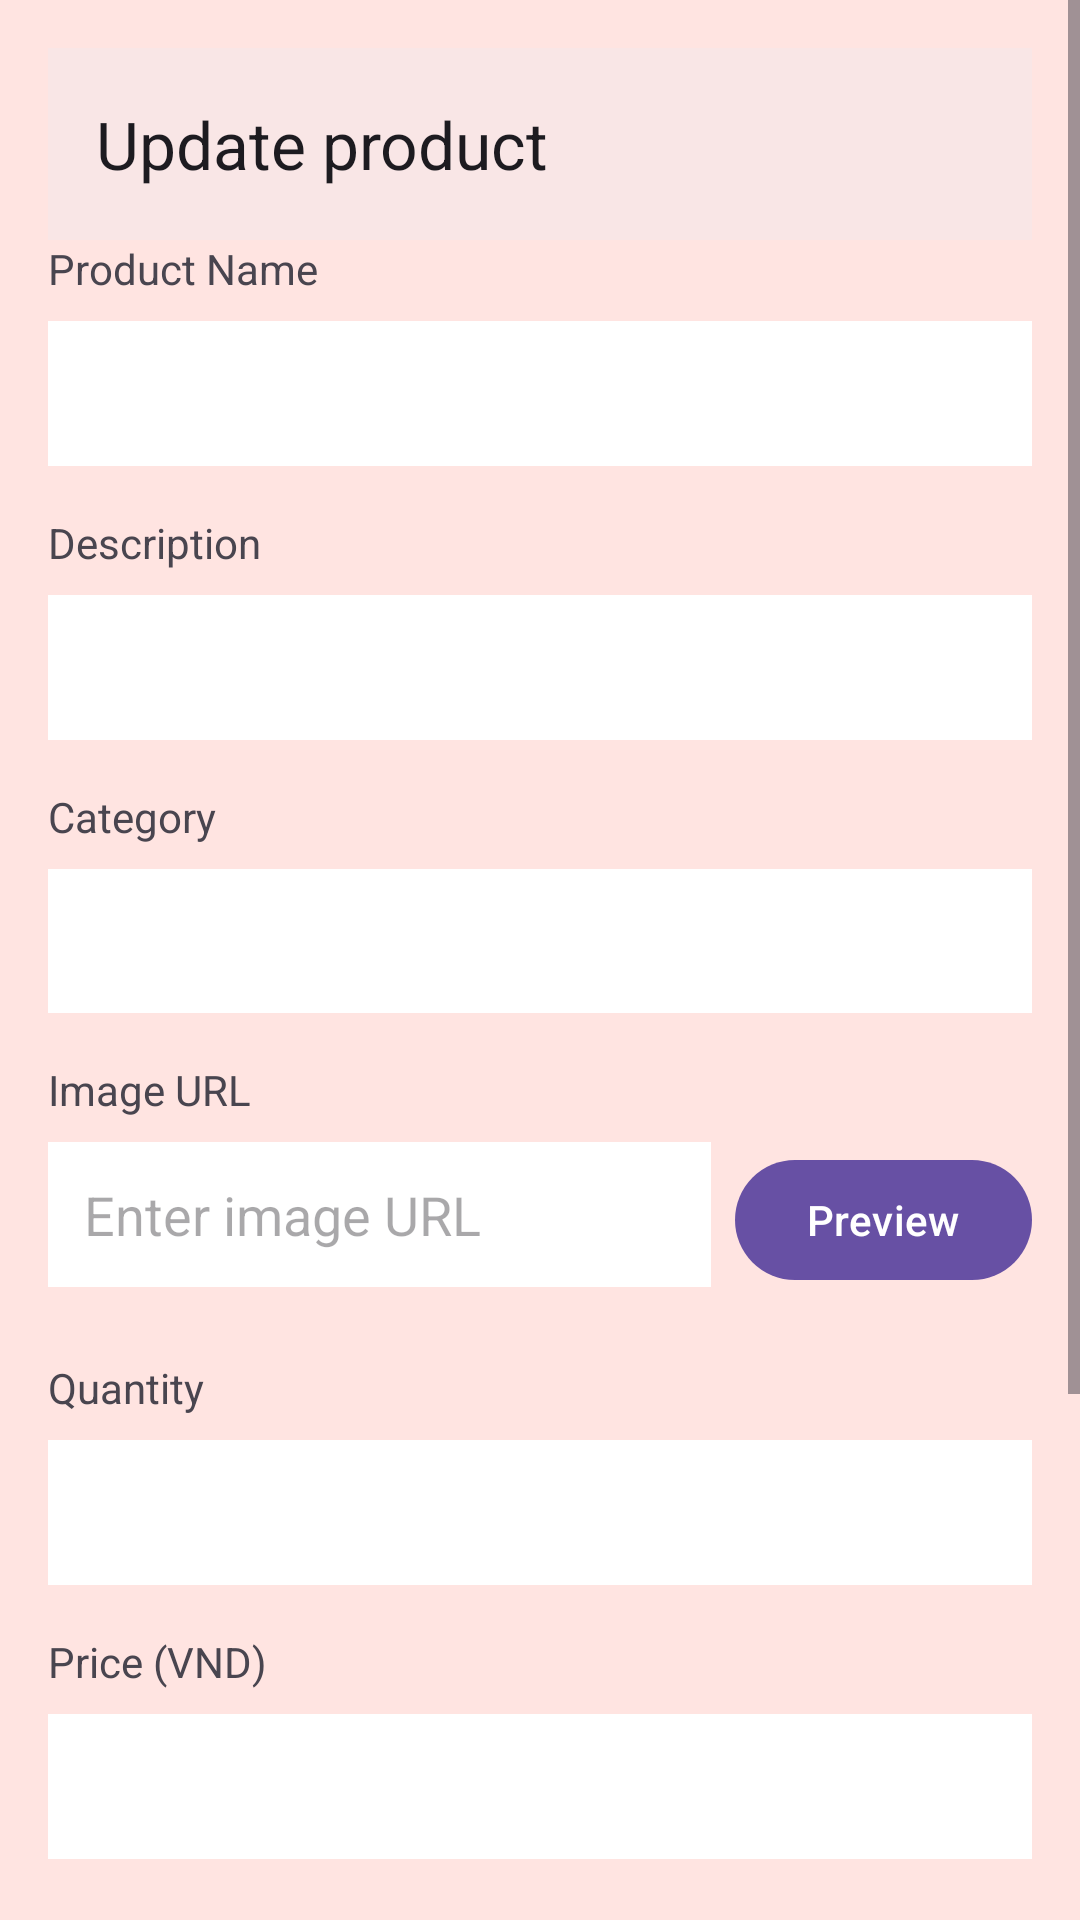

This screen was rendered from an Android layout file. Write that file and the resources it references.
<!-- AndroidManifest.xml: application theme Theme.PRM392_Project -->
<!-- res/layout/activity_update_product.xml -->
<?xml version="1.0" encoding="utf-8"?>
<ScrollView xmlns:android="http://schemas.android.com/apk/res/android"
    android:layout_width="match_parent"
    android:layout_height="match_parent"
    xmlns:app="http://schemas.android.com/apk/res-auto"
    android:background="#FFE4E1"
    android:fillViewport="true"
    android:id="@+id/main">

    <LinearLayout
        android:layout_width="match_parent"
        android:layout_height="wrap_content"
        android:orientation="vertical"
        android:padding="16dp">

        
        <androidx.appcompat.widget.Toolbar
            android:background="#F9E6E6"
            android:id="@+id/toolbarUpdateProduct"
            android:layout_width="match_parent"
            android:layout_height="?attr/actionBarSize"
            android:elevation="4dp"
            android:theme="@style/ThemeOverlay.AppCompat.ActionBar"
            app:popupTheme="@style/ThemeOverlay.AppCompat.Light"
            app:title="Update product" />

        
        <TextView
            android:layout_width="wrap_content"
            android:layout_height="wrap_content"
            android:text="Product Name"
            android:layout_marginBottom="8dp"/>

        <EditText
            android:id="@+id/edtProductName"
            android:layout_width="match_parent"
            android:layout_height="wrap_content"
            android:padding="12dp"
            android:background="@android:color/white"
            android:layout_marginBottom="16dp"/>

        <TextView
            android:layout_width="wrap_content"
            android:layout_height="wrap_content"
            android:text="Description"
            android:layout_marginBottom="8dp"/>

        <EditText
            android:id="@+id/edtDescription"
            android:layout_width="match_parent"
            android:layout_height="wrap_content"
            android:padding="12dp"
            android:background="@android:color/white"
            android:layout_marginBottom="16dp"/>

        <TextView
            android:layout_width="wrap_content"
            android:layout_height="wrap_content"
            android:text="Category"
            android:layout_marginBottom="8dp"/>

        <Spinner
            android:id="@+id/spnCategory"
            android:layout_width="match_parent"
            android:layout_height="48dp"
            android:background="@android:color/white"
            android:padding="12dp"
            android:layout_marginBottom="16dp"/>

        <TextView
            android:layout_width="wrap_content"
            android:layout_height="wrap_content"
            android:text="Image URL"
            android:layout_marginBottom="8dp"/>

        <LinearLayout
            android:layout_width="match_parent"
            android:layout_height="wrap_content"
            android:orientation="horizontal"
            android:layout_marginBottom="8dp">

            <EditText
                android:id="@+id/edtImageUrl"
                android:layout_width="0dp"
                android:layout_weight="1"
                android:layout_height="wrap_content"
                android:padding="12dp"
                android:hint="Enter image URL"
                android:background="@android:color/white"/>

            <Button
                android:id="@+id/btnPreviewImage"
                android:layout_width="wrap_content"
                android:layout_height="wrap_content"
                android:text="Preview"
                android:layout_marginStart="8dp"/>
        </LinearLayout>

        <ImageView
            android:id="@+id/imgProduct"
            android:layout_width="match_parent"
            android:layout_height="wrap_content"
            android:adjustViewBounds="true"
            android:scaleType="centerInside"
            android:layout_marginBottom="16dp"
            android:background="#F5F5F5"/>

        <TextView
            android:layout_width="wrap_content"
            android:layout_height="wrap_content"
            android:text="Quantity"
            android:layout_marginBottom="8dp"/>

        <EditText
            android:id="@+id/edtQuantity"
            android:layout_width="match_parent"
            android:layout_height="wrap_content"
            android:padding="12dp"
            android:inputType="number"
            android:background="@android:color/white"
            android:layout_marginBottom="16dp"/>

        <TextView
            android:layout_width="wrap_content"
            android:layout_height="wrap_content"
            android:text="Price (VND)"
            android:layout_marginBottom="8dp"/>

        <EditText
            android:id="@+id/edtPrice"
            android:layout_width="match_parent"
            android:layout_height="wrap_content"
            android:padding="12dp"
            android:inputType="numberDecimal"
            android:background="@android:color/white"
            android:layout_marginBottom="16dp"/>

        <TextView
            android:layout_width="wrap_content"
            android:layout_height="wrap_content"
            android:text="IsSaled"
            android:layout_marginBottom="8dp"/>

        <RadioGroup
            android:id="@+id/rgIsSaled"
            android:layout_width="match_parent"
            android:layout_height="wrap_content"
            android:orientation="horizontal"
            android:layout_marginBottom="16dp">

            <RadioButton
                android:id="@+id/rbSaledTrue"
                android:layout_width="wrap_content"
                android:layout_height="wrap_content"
                android:text="True"
                android:layout_marginEnd="16dp"/>

            <RadioButton
                android:id="@+id/rbSaledFalse"
                android:layout_width="wrap_content"
                android:layout_height="wrap_content"
                android:text="False"/>
        </RadioGroup>

        <TextView
            android:layout_width="wrap_content"
            android:layout_height="wrap_content"
            android:text="IsAvailable"
            android:layout_marginBottom="8dp"/>

        <RadioGroup
            android:id="@+id/rgIsAvailable"
            android:layout_width="match_parent"
            android:layout_height="wrap_content"
            android:orientation="horizontal"
            android:layout_marginBottom="16dp">

            <RadioButton
                android:id="@+id/rbAvailableTrue"
                android:layout_width="wrap_content"
                android:layout_height="wrap_content"
                android:text="True"
                android:layout_marginEnd="16dp"/>

            <RadioButton
                android:id="@+id/rbAvailableFalse"
                android:layout_width="wrap_content"
                android:layout_height="wrap_content"
                android:text="False"/>
        </RadioGroup>

        <Button
            android:id="@+id/btnUpdate"
            android:layout_width="match_parent"
            android:layout_height="wrap_content"
            android:text="Update"
            android:textColor="@android:color/white"
            android:background="@android:color/black"/>
    </LinearLayout>
</ScrollView>
<!-- resources referenced by this layout -->
<resources>
  <style name="Theme.PRM392_Project" parent="Base.Theme.PRM392_Project" />
  <style name="Base.Theme.PRM392_Project" parent="Theme.Material3.DayNight.NoActionBar">
          
          
      </style>
</resources>
